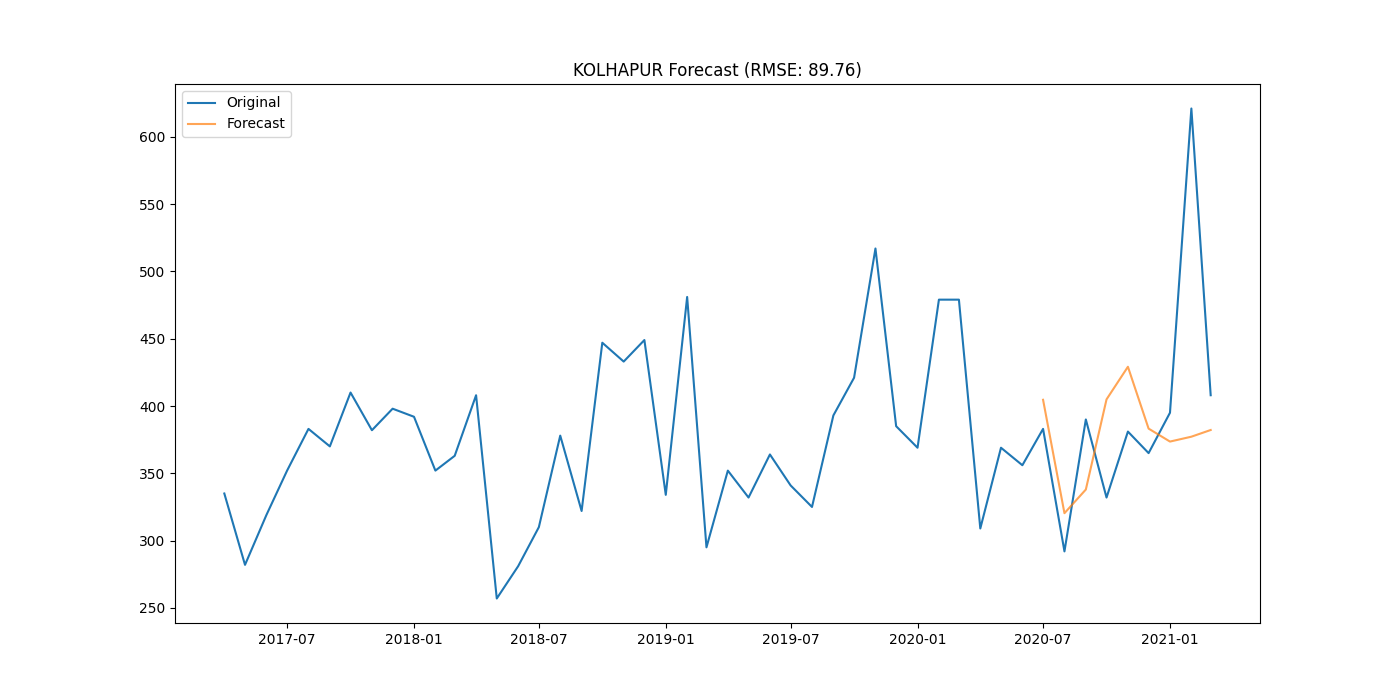

The data file committed next to this chart (first rows):
district, date, actual, forecast
KOLHAPUR, 2020-07-01, 383.0, 404.6
KOLHAPUR, 2020-08-01, 292.0, 320.4
KOLHAPUR, 2020-09-01, 390.0, 337.9
KOLHAPUR, 2020-10-01, 332.0, 404.9
KOLHAPUR, 2020-11-01, 381.0, 429.1
KOLHAPUR, 2020-12-01, 365.0, 383.2
KOLHAPUR, 2021-01-01, 395.0, 373.6
KOLHAPUR, 2021-02-01, 621.0, 377.2
KOLHAPUR, 2021-03-01, 408.0, 382.2
